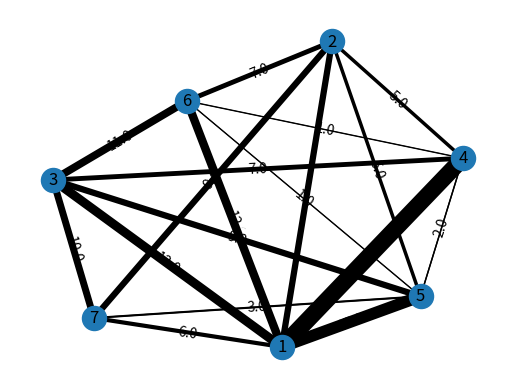

The script that saved this image:
#!/usr/bin/env python
"""neteworkx_draw.py: nx.draw_networkx demonstration"""
import matplotlib.pyplot as plt
import networkx as nx
import numpy as np

# Make a graph.
G = nx.Graph()

# Define edges with weights.
G.add_weighted_edges_from(
    ((1, 2, 9.0),
        (1, 3, 13.0),
        (1, 4, 24.0),
        (1, 5, 17.0),
        (1, 6, 12.0),
        (1, 7, 6.0),
        (2, 4, 5.0),
        (2, 5, 5.0),
        (2, 6, 7.0),
        (2, 7, 9.0),
        (3, 4, 7.0),
        (3, 5, 9.0),
        (3, 6, 11.0),
        (3, 7, 10.0),
        (4, 5, 2.0),
        (4, 6, 1.0),
        (5, 6, 1.0),
        (5, 7, 3.0),))


#nodes = np.array(['user1', 'user2', 'user3', 'user4', 'user5', 'user6', 'user7'])
#G.add_nodes_from(nodes)
# Position nodes using Fruchterman-Reingold force-directed algorithm.
pos = nx.spring_layout(G,k=7.)

# Draw labels for nodes and edges.
nx.draw_networkx_labels(G, pos)

# Draw only weight attribute as edge label.
edge_labels = {(i, j): w['weight'] for i, j, w in G.edges(data=True)}
nx.draw_networkx_edge_labels(G, pos, edge_labels=edge_labels)
edge_width = [ w['weight']*0.5 for i,j,w in G.edges(data=True)]
nx.draw_networkx_edges(G, pos, width=edge_width)

# Finish drawing.
nx.draw(G, pos)

# Display with Matplotlib.
plt.axis('off')
plt.show()
